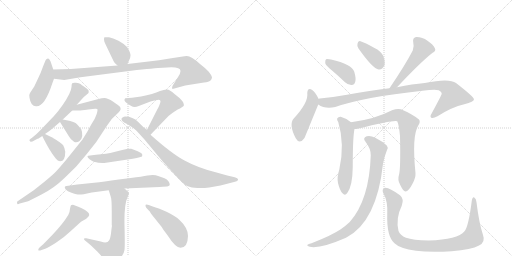
t = 0.00 s
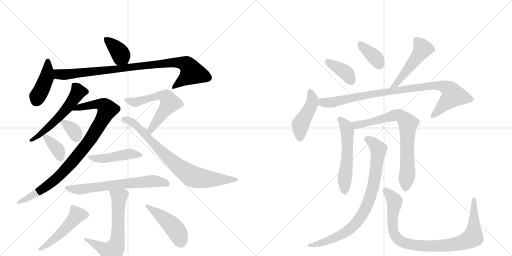
t = 3.39 s
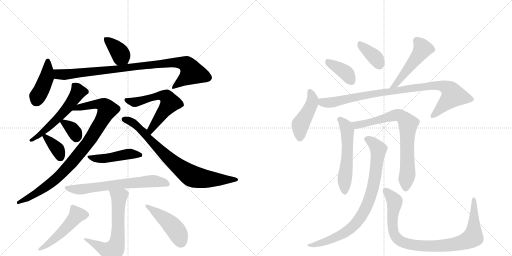
t = 6.78 s
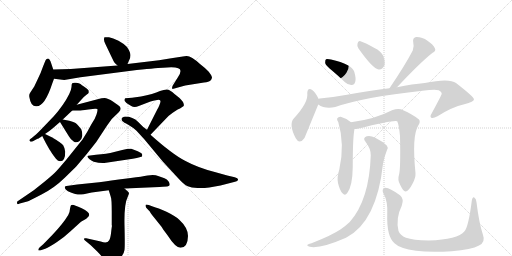
t = 10.17 s
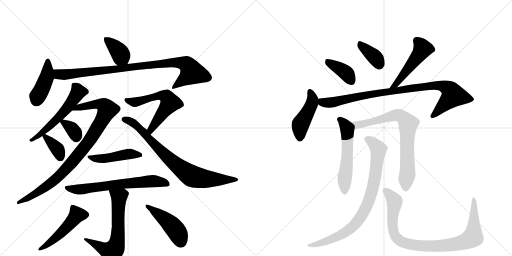
t = 13.56 s
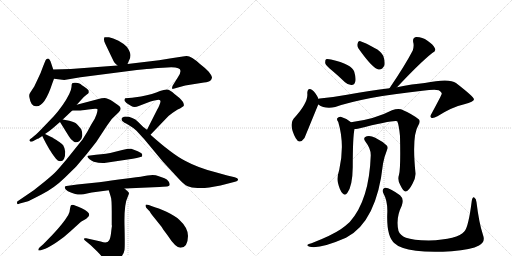
t = 16.95 s

The animated SVG that drew these frames (rendered in a browser with its animation timeline set to each time). Animation: 23 CSS @keyframes rules; one cycle of 16.95 s.

<svg version="1.1" viewBox="0 0 2048 1024" xmlns="http://www.w3.org/2000/svg">
  <g stroke="lightgray" stroke-dasharray="1,1" stroke-width="1" transform="scale(4, 4)">
    <line x1="0" y1="0" x2="256" y2="256"></line>
    <line x1="256" y1="0" x2="0" y2="256"></line>
    <line x1="128" y1="0" x2="128" y2="256"></line>
    <line x1="0" y1="128" x2="256" y2="128"></line>
    <line x1="256" y1="0" x2="512" y2="256"></line>
    <line x1="512" y1="0" x2="256" y2="256"></line>
    <line x1="384" y1="0" x2="384" y2="256"></line>
    <line x1="256" y1="128" x2="512" y2="128"></line>
  </g>
<g transform="scale(1, -1) translate(0, -850)">
   <style type="text/css">
    @keyframes keyframes0 {
      from {
       stroke: black;
       stroke-dashoffset: 381;
       stroke-width: 128;
       }
       55% {
       animation-timing-function: step-end;
       stroke: black;
       stroke-dashoffset: 0;
       stroke-width: 128;
       }
       to {
       stroke: black;
       stroke-width: 1024;
       }
       }
       #make-me-a-hanzi-animation-0 {
         animation: keyframes0 0.560059s both;
         animation-delay: 0.000000s;
         animation-timing-function: linear;
       }
    @keyframes keyframes1 {
      from {
       stroke: black;
       stroke-dashoffset: 427;
       stroke-width: 128;
       }
       58% {
       animation-timing-function: step-end;
       stroke: black;
       stroke-dashoffset: 0;
       stroke-width: 128;
       }
       to {
       stroke: black;
       stroke-width: 1024;
       }
       }
       #make-me-a-hanzi-animation-1 {
         animation: keyframes1 0.597493s both;
         animation-delay: 0.560059s;
         animation-timing-function: linear;
       }
    @keyframes keyframes2 {
      from {
       stroke: black;
       stroke-dashoffset: 924;
       stroke-width: 128;
       }
       75% {
       animation-timing-function: step-end;
       stroke: black;
       stroke-dashoffset: 0;
       stroke-width: 128;
       }
       to {
       stroke: black;
       stroke-width: 1024;
       }
       }
       #make-me-a-hanzi-animation-2 {
         animation: keyframes2 1.001953s both;
         animation-delay: 1.157552s;
         animation-timing-function: linear;
       }
    @keyframes keyframes3 {
      from {
       stroke: black;
       stroke-dashoffset: 556;
       stroke-width: 128;
       }
       64% {
       animation-timing-function: step-end;
       stroke: black;
       stroke-dashoffset: 0;
       stroke-width: 128;
       }
       to {
       stroke: black;
       stroke-width: 1024;
       }
       }
       #make-me-a-hanzi-animation-3 {
         animation: keyframes3 0.702474s both;
         animation-delay: 2.159505s;
         animation-timing-function: linear;
       }
    @keyframes keyframes4 {
      from {
       stroke: black;
       stroke-dashoffset: 925;
       stroke-width: 128;
       }
       75% {
       animation-timing-function: step-end;
       stroke: black;
       stroke-dashoffset: 0;
       stroke-width: 128;
       }
       to {
       stroke: black;
       stroke-width: 1024;
       }
       }
       #make-me-a-hanzi-animation-4 {
         animation: keyframes4 1.002767s both;
         animation-delay: 2.861979s;
         animation-timing-function: linear;
       }
    @keyframes keyframes5 {
      from {
       stroke: black;
       stroke-dashoffset: 339;
       stroke-width: 128;
       }
       52% {
       animation-timing-function: step-end;
       stroke: black;
       stroke-dashoffset: 0;
       stroke-width: 128;
       }
       to {
       stroke: black;
       stroke-width: 1024;
       }
       }
       #make-me-a-hanzi-animation-5 {
         animation: keyframes5 0.525879s both;
         animation-delay: 3.864746s;
         animation-timing-function: linear;
       }
    @keyframes keyframes6 {
      from {
       stroke: black;
       stroke-dashoffset: 358;
       stroke-width: 128;
       }
       54% {
       animation-timing-function: step-end;
       stroke: black;
       stroke-dashoffset: 0;
       stroke-width: 128;
       }
       to {
       stroke: black;
       stroke-width: 1024;
       }
       }
       #make-me-a-hanzi-animation-6 {
         animation: keyframes6 0.541341s both;
         animation-delay: 4.390625s;
         animation-timing-function: linear;
       }
    @keyframes keyframes7 {
      from {
       stroke: black;
       stroke-dashoffset: 589;
       stroke-width: 128;
       }
       66% {
       animation-timing-function: step-end;
       stroke: black;
       stroke-dashoffset: 0;
       stroke-width: 128;
       }
       to {
       stroke: black;
       stroke-width: 1024;
       }
       }
       #make-me-a-hanzi-animation-7 {
         animation: keyframes7 0.729329s both;
         animation-delay: 4.931966s;
         animation-timing-function: linear;
       }
    @keyframes keyframes8 {
      from {
       stroke: black;
       stroke-dashoffset: 791;
       stroke-width: 128;
       }
       72% {
       animation-timing-function: step-end;
       stroke: black;
       stroke-dashoffset: 0;
       stroke-width: 128;
       }
       to {
       stroke: black;
       stroke-width: 1024;
       }
       }
       #make-me-a-hanzi-animation-8 {
         animation: keyframes8 0.893717s both;
         animation-delay: 5.661296s;
         animation-timing-function: linear;
       }
    @keyframes keyframes9 {
      from {
       stroke: black;
       stroke-dashoffset: 461;
       stroke-width: 128;
       }
       60% {
       animation-timing-function: step-end;
       stroke: black;
       stroke-dashoffset: 0;
       stroke-width: 128;
       }
       to {
       stroke: black;
       stroke-width: 1024;
       }
       }
       #make-me-a-hanzi-animation-9 {
         animation: keyframes9 0.625163s both;
         animation-delay: 6.555013s;
         animation-timing-function: linear;
       }
    @keyframes keyframes10 {
      from {
       stroke: black;
       stroke-dashoffset: 666;
       stroke-width: 128;
       }
       68% {
       animation-timing-function: step-end;
       stroke: black;
       stroke-dashoffset: 0;
       stroke-width: 128;
       }
       to {
       stroke: black;
       stroke-width: 1024;
       }
       }
       #make-me-a-hanzi-animation-10 {
         animation: keyframes10 0.791992s both;
         animation-delay: 7.180176s;
         animation-timing-function: linear;
       }
    @keyframes keyframes11 {
      from {
       stroke: black;
       stroke-dashoffset: 669;
       stroke-width: 128;
       }
       69% {
       animation-timing-function: step-end;
       stroke: black;
       stroke-dashoffset: 0;
       stroke-width: 128;
       }
       to {
       stroke: black;
       stroke-width: 1024;
       }
       }
       #make-me-a-hanzi-animation-11 {
         animation: keyframes11 0.794434s both;
         animation-delay: 7.972168s;
         animation-timing-function: linear;
       }
    @keyframes keyframes12 {
      from {
       stroke: black;
       stroke-dashoffset: 498;
       stroke-width: 128;
       }
       62% {
       animation-timing-function: step-end;
       stroke: black;
       stroke-dashoffset: 0;
       stroke-width: 128;
       }
       to {
       stroke: black;
       stroke-width: 1024;
       }
       }
       #make-me-a-hanzi-animation-12 {
         animation: keyframes12 0.655273s both;
         animation-delay: 8.766602s;
         animation-timing-function: linear;
       }
    @keyframes keyframes13 {
      from {
       stroke: black;
       stroke-dashoffset: 457;
       stroke-width: 128;
       }
       60% {
       animation-timing-function: step-end;
       stroke: black;
       stroke-dashoffset: 0;
       stroke-width: 128;
       }
       to {
       stroke: black;
       stroke-width: 1024;
       }
       }
       #make-me-a-hanzi-animation-13 {
         animation: keyframes13 0.621908s both;
         animation-delay: 9.421875s;
         animation-timing-function: linear;
       }
    @keyframes keyframes14 {
      from {
       stroke: black;
       stroke-dashoffset: 386;
       stroke-width: 128;
       }
       56% {
       animation-timing-function: step-end;
       stroke: black;
       stroke-dashoffset: 0;
       stroke-width: 128;
       }
       to {
       stroke: black;
       stroke-width: 1024;
       }
       }
       #make-me-a-hanzi-animation-14 {
         animation: keyframes14 0.564128s both;
         animation-delay: 10.043783s;
         animation-timing-function: linear;
       }
    @keyframes keyframes15 {
      from {
       stroke: black;
       stroke-dashoffset: 368;
       stroke-width: 128;
       }
       55% {
       animation-timing-function: step-end;
       stroke: black;
       stroke-dashoffset: 0;
       stroke-width: 128;
       }
       to {
       stroke: black;
       stroke-width: 1024;
       }
       }
       #make-me-a-hanzi-animation-15 {
         animation: keyframes15 0.549479s both;
         animation-delay: 10.607910s;
         animation-timing-function: linear;
       }
    @keyframes keyframes16 {
      from {
       stroke: black;
       stroke-dashoffset: 495;
       stroke-width: 128;
       }
       62% {
       animation-timing-function: step-end;
       stroke: black;
       stroke-dashoffset: 0;
       stroke-width: 128;
       }
       to {
       stroke: black;
       stroke-width: 1024;
       }
       }
       #make-me-a-hanzi-animation-16 {
         animation: keyframes16 0.652832s both;
         animation-delay: 11.157389s;
         animation-timing-function: linear;
       }
    @keyframes keyframes17 {
      from {
       stroke: black;
       stroke-dashoffset: 451;
       stroke-width: 128;
       }
       59% {
       animation-timing-function: step-end;
       stroke: black;
       stroke-dashoffset: 0;
       stroke-width: 128;
       }
       to {
       stroke: black;
       stroke-width: 1024;
       }
       }
       #make-me-a-hanzi-animation-17 {
         animation: keyframes17 0.617025s both;
         animation-delay: 11.810221s;
         animation-timing-function: linear;
       }
    @keyframes keyframes18 {
      from {
       stroke: black;
       stroke-dashoffset: 935;
       stroke-width: 128;
       }
       75% {
       animation-timing-function: step-end;
       stroke: black;
       stroke-dashoffset: 0;
       stroke-width: 128;
       }
       to {
       stroke: black;
       stroke-width: 1024;
       }
       }
       #make-me-a-hanzi-animation-18 {
         animation: keyframes18 1.010905s both;
         animation-delay: 12.427246s;
         animation-timing-function: linear;
       }
    @keyframes keyframes19 {
      from {
       stroke: black;
       stroke-dashoffset: 556;
       stroke-width: 128;
       }
       64% {
       animation-timing-function: step-end;
       stroke: black;
       stroke-dashoffset: 0;
       stroke-width: 128;
       }
       to {
       stroke: black;
       stroke-width: 1024;
       }
       }
       #make-me-a-hanzi-animation-19 {
         animation: keyframes19 0.702474s both;
         animation-delay: 13.438151s;
         animation-timing-function: linear;
       }
    @keyframes keyframes20 {
      from {
       stroke: black;
       stroke-dashoffset: 757;
       stroke-width: 128;
       }
       71% {
       animation-timing-function: step-end;
       stroke: black;
       stroke-dashoffset: 0;
       stroke-width: 128;
       }
       to {
       stroke: black;
       stroke-width: 1024;
       }
       }
       #make-me-a-hanzi-animation-20 {
         animation: keyframes20 0.866048s both;
         animation-delay: 14.140625s;
         animation-timing-function: linear;
       }
    @keyframes keyframes21 {
      from {
       stroke: black;
       stroke-dashoffset: 845;
       stroke-width: 128;
       }
       73% {
       animation-timing-function: step-end;
       stroke: black;
       stroke-dashoffset: 0;
       stroke-width: 128;
       }
       to {
       stroke: black;
       stroke-width: 1024;
       }
       }
       #make-me-a-hanzi-animation-21 {
         animation: keyframes21 0.937663s both;
         animation-delay: 15.006673s;
         animation-timing-function: linear;
       }
    @keyframes keyframes22 {
      from {
       stroke: black;
       stroke-dashoffset: 929;
       stroke-width: 128;
       }
       75% {
       animation-timing-function: step-end;
       stroke: black;
       stroke-dashoffset: 0;
       stroke-width: 128;
       }
       to {
       stroke: black;
       stroke-width: 1024;
       }
       }
       #make-me-a-hanzi-animation-22 {
         animation: keyframes22 1.006022s both;
         animation-delay: 15.944336s;
         animation-timing-function: linear;
       }
</style>
<path d="M 510 594 L 517 610 Q 521 614 522 628 Q 522 641 508 662 Q 496 675 474 687 Q 451 699 436 701 Q 420 702 418 701 Q 416 699 416 692 Q 416 685 421 675 L 454 606 Q 456 599 470 588 C 493 569 498 567 510 594 Z" fill="lightgray"></path> 
<path d="M 213 572 L 205 596 Q 199 616 191 616 Q 184 613 183 610 Q 181 607 171 581 Q 162 555 154 540 L 137 504 L 120 478 Q 115 471 118 459 Q 123 425 144 425 L 146 425 Q 179 424 209 516 L 216 535 L 213 572 Z" fill="lightgray"></path> 
<path d="M 722 566 Q 722 555 711 540 L 691 508 Q 688 502 688 496 Q 687 493 701 497 L 741 508 L 816 520 Q 836 522 841 527 Q 846 531 848 539 Q 848 547 835 563 Q 821 578 800 594 Q 765 626 747 626 Q 742 627 679 616 L 636 609 L 510 594 L 470 588 L 283 574 L 213 572 C 183 571 186 539 216 535 L 257 530 L 322 541 L 524 567 Q 620 578 652 579 L 685 581 Q 722 581 722 566 Z" fill="lightgray"></path> 
<path d="M 354 489 Q 348 496 337 503 Q 326 510 322 514 Q 317 517 304 519 Q 291 520 289 517 Q 286 514 286 502 Q 285 490 277 474 Q 255 430 216 386 L 169 337 Q 144 311 139 308 L 127 298 Q 116 291 118 288 Q 121 278 137 288 L 150 295 Q 151 293 169 306 L 180 314 Q 201 328 211 337 L 240 362 L 251 372 L 289 408 L 307 431 L 326 452 Q 335 463 346 471 Q 356 478 355 482 Q 354 486 354 489 Z" fill="lightgray"></path> 
<path d="M 289 408 L 315 408 Q 317 407 353 412 L 380 415 Q 386 416 389 414 Q 392 411 386 392 Q 380 373 365 352 Q 348 319 330 292 L 265 211 Q 238 179 226 166 Q 213 152 179 124 L 135 89 L 69 44 Q 67 38 69 35 Q 70 31 79 36 L 109 44 Q 116 46 166 72 Q 216 97 259 139 L 304 183 L 347 234 L 385 282 L 427 346 L 447 374 L 474 400 Q 489 414 478 425 Q 475 428 453 443 Q 430 458 418 458 Q 406 458 394 454 L 307 431 C 278 423 259 408 289 408 Z" fill="lightgray"></path> 
<path d="M 240 362 L 276 304 Q 283 291 296 283 Q 306 278 317 285 Q 327 291 329 306 Q 330 321 325 333 Q 315 346 307 354 Q 299 362 277 367 L 251 372 C 231 376 231 376 240 362 Z" fill="lightgray"></path> 
<path d="M 169 306 Q 197 248 223 216 L 231 208 Q 236 205 241 205 Q 261 205 261 243 Q 259 258 253 268 Q 247 278 207 301 L 180 314 C 161 323 161 323 169 306 Z" fill="lightgray"></path> 
<path d="M 642 445 Q 642 439 637 428 Q 632 416 630 414 L 588 331 C 574 304 581 289 602 311 L 674 386 Q 703 410 720 416 L 732 424 Q 739 427 732 442 Q 726 450 718 458 L 698 474 Q 678 493 667 492 Q 656 491 640 486 Q 613 474 564 464 L 528 459 L 501 457 Q 498 454 498 450 Q 497 445 512 434 L 525 426 Q 537 418 555 426 L 602 444 Q 627 451 635 451 Q 642 451 642 445 Z" fill="lightgray"></path> 
<path d="M 588 331 L 573 342 L 553 362 Q 531 384 501 384 Q 495 384 492 381 Q 486 379 486 374 Q 486 369 490 365 Q 494 361 513 351 Q 532 340 546 327 L 578 292 L 651 204 L 712 138 Q 736 111 751 105 Q 765 98 790 98 L 801 98 Q 819 98 837 100 L 882 108 L 940 123 Q 952 126 952 131 L 952 133 Q 952 138 939 141 L 909 148 L 859 162 Q 792 179 740 207 Q 688 234 602 311 L 588 331 Z" fill="lightgray"></path> 
<path d="M 424 199 L 531 215 Q 567 222 568 224 Q 569 225 569 232 Q 568 237 551 245 Q 533 253 525 255 Q 516 257 489 250 L 457 242 Q 427 234 384 231 L 353 227 Q 345 225 357 214 Q 365 207 375 203 Q 403 196 424 199 Z" fill="lightgray"></path> 
<path d="M 498 96 L 638 102 Q 667 104 672 105 Q 677 106 679 110 Q 679 127 658 137 Q 636 146 623 149 Q 610 152 590 148 Q 569 144 523 138 L 475 132 Q 413 123 377 119 L 309 112 L 266 106 Q 261 106 259 102 Q 259 98 263 92 Q 269 85 286 79 Q 303 72 311 72 Q 319 71 335 73 Q 354 78 367 80 L 435 89 L 498 96 Z" fill="lightgray"></path> 
<path d="M 435 89 L 443 63 Q 447 55 447 1 L 447 -52 L 448 -52 Q 446 -64 444 -84 Q 441 -105 436 -112 Q 429 -125 403 -116 L 345 -103 Q 329 -101 340 -112 L 362 -130 L 388 -155 Q 408 -175 416 -189 Q 424 -204 436 -204 Q 447 -204 460 -198 Q 472 -192 484 -178 Q 496 -165 498 -150 Q 500 -136 498 -51 Q 496 33 511 63 Q 515 72 516 77 Q 516 81 498 96 C 475 116 426 118 435 89 Z" fill="lightgray"></path> 
<path d="M 210 -89 L 173 -127 L 158 -140 Q 153 -144 153 -150 Q 154 -154 166 -150 L 181 -145 Q 197 -139 228 -118 Q 259 -97 281 -76 L 324 -37 L 345 -25 Q 357 -15 357 -10 Q 357 3 327 17 Q 296 31 291 31 Q 286 31 284 29 Q 282 27 280 15 Q 280 5 273 -10 Q 252 -45 210 -89 Z" fill="lightgray"></path> 
<path d="M 585 19 L 600 3 Q 601 -2 622 -27 L 646 -57 Q 649 -63 670 -91 Q 702 -141 722 -141 Q 751 -141 752 -94 Q 752 -61 717 -29 Q 699 -12 666 3 Q 632 18 611 24 L 595 30 Q 582 34 582 29 Q 582 23 585 19 Z" fill="lightgray"></path> 
<path d="M 1328 568 Q 1353 547 1380 521 Q 1393 509 1407 510 Q 1417 510 1421 523 Q 1425 536 1417 563 Q 1408 593 1324 612 Q 1309 615 1304 613 Q 1300 609 1301 597 Q 1304 587 1328 568 Z" fill="lightgray"></path> 
<path d="M 1434 656 Q 1491 575 1515 572 Q 1530 571 1538 589 Q 1541 604 1533 627 Q 1523 646 1498 658 Q 1459 680 1442 685 Q 1432 688 1430 675 Q 1427 666 1434 656 Z" fill="lightgray"></path> 
<path d="M 1588 501 Q 1679 598 1729 638 Q 1745 645 1740 656 Q 1733 672 1710 687 Q 1688 703 1664 702 Q 1649 699 1653 680 Q 1657 667 1651 648 Q 1621 590 1558 497 C 1541 472 1567 479 1588 501 Z" fill="lightgray"></path> 
<path d="M 1273 455 L 1273 457 Q 1261 481 1250 489 Q 1231 504 1229 478 Q 1235 441 1175 376 Q 1154 352 1183 297 Q 1198 270 1218 298 L 1273 432 L 1273 455 Z" fill="lightgray"></path> 
<path d="M 1273 432 Q 1300 413 1341 422 Q 1452 461 1690 487 Q 1739 493 1755 489 Q 1768 482 1767 475 Q 1767 471 1727 397 Q 1718 384 1725 379 Q 1732 375 1750 385 Q 1808 422 1857 433 Q 1897 443 1896 453 Q 1895 463 1824 518 Q 1797 539 1699 518 Q 1651 514 1588 501 L 1558 497 Q 1482 488 1388 471 Q 1334 461 1279 456 Q 1275 456 1273 455 C 1243 452 1246 445 1273 432 Z" fill="lightgray"></path> 
<path d="M 1404 361 Q 1385 377 1363 383 Q 1354 384 1349 377 Q 1346 371 1353 362 Q 1380 272 1357 171 Q 1347 140 1352 118 Q 1359 88 1370 77 Q 1380 65 1389 78 Q 1410 105 1411 182 Q 1411 303 1418 334 C 1421 348 1421 348 1404 361 Z" fill="lightgray"></path> 
<path d="M 1596 151 Q 1589 130 1601 110 Q 1614 83 1622 84 Q 1635 85 1650 115 Q 1663 139 1662 157 Q 1647 307 1673 348 Q 1683 363 1676 372 Q 1649 394 1604 413 Q 1589 417 1568 409 Q 1499 373 1404 361 C 1374 357 1388 331 1418 334 Q 1424 334 1431 335 Q 1576 371 1589 365 Q 1596 349 1600 306 Q 1603 176 1596 151 Z" fill="lightgray"></path> 
<path d="M 1483 228 Q 1477 50 1399 -38 Q 1383 -53 1363 -67 Q 1326 -92 1246 -123 Q 1233 -126 1230 -129 Q 1226 -133 1239 -137 Q 1281 -146 1384 -101 Q 1507 -38 1532 195 Q 1536 220 1548 250 Q 1554 260 1547 268 Q 1531 284 1501 299 Q 1482 309 1467 305 Q 1449 299 1462 283 Q 1484 255 1483 228 Z" fill="lightgray"></path> 
<path d="M 1932 -90 Q 1916 -42 1906 41 Q 1905 56 1897 60 Q 1890 64 1887 46 Q 1874 -57 1858 -75 Q 1831 -108 1715 -112 Q 1651 -111 1624 -101 Q 1600 -91 1594 -74 Q 1582 -23 1607 27 Q 1617 55 1600 69 Q 1554 103 1539 99 Q 1526 93 1533 78 Q 1552 44 1549 -6 Q 1546 -96 1578 -123 Q 1599 -144 1664 -153 Q 1719 -160 1807 -155 Q 1886 -149 1916 -132 Q 1943 -119 1932 -90 Z" fill="lightgray"></path> 
      <clipPath id="make-me-a-hanzi-clip-0">
      <path d="M 510 594 L 517 610 Q 521 614 522 628 Q 522 641 508 662 Q 496 675 474 687 Q 451 699 436 701 Q 420 702 418 701 Q 416 699 416 692 Q 416 685 421 675 L 454 606 Q 456 599 470 588 C 493 569 498 567 510 594 Z" fill="lightgray"></path>
      </clipPath>
      <path clip-path="url(#make-me-a-hanzi-clip-0)" d="M 421 696 L 473 647 L 502 602 " fill="none" id="make-me-a-hanzi-animation-0" stroke-dasharray="253 506" stroke-linecap="round"></path>

      <clipPath id="make-me-a-hanzi-clip-1">
      <path d="M 213 572 L 205 596 Q 199 616 191 616 Q 184 613 183 610 Q 181 607 171 581 Q 162 555 154 540 L 137 504 L 120 478 Q 115 471 118 459 Q 123 425 144 425 L 146 425 Q 179 424 209 516 L 216 535 L 213 572 Z" fill="lightgray"></path>
      </clipPath>
      <path clip-path="url(#make-me-a-hanzi-clip-1)" d="M 191 608 L 187 540 L 144 447 " fill="none" id="make-me-a-hanzi-animation-1" stroke-dasharray="299 598" stroke-linecap="round"></path>

      <clipPath id="make-me-a-hanzi-clip-2">
      <path d="M 722 566 Q 722 555 711 540 L 691 508 Q 688 502 688 496 Q 687 493 701 497 L 741 508 L 816 520 Q 836 522 841 527 Q 846 531 848 539 Q 848 547 835 563 Q 821 578 800 594 Q 765 626 747 626 Q 742 627 679 616 L 636 609 L 510 594 L 470 588 L 283 574 L 213 572 C 183 571 186 539 216 535 L 257 530 L 322 541 L 524 567 Q 620 578 652 579 L 685 581 Q 722 581 722 566 Z" fill="lightgray"></path>
      </clipPath>
      <path clip-path="url(#make-me-a-hanzi-clip-2)" d="M 220 566 L 235 553 L 253 551 L 693 600 L 742 595 L 768 560 L 694 501 " fill="none" id="make-me-a-hanzi-animation-2" stroke-dasharray="796 1592" stroke-linecap="round"></path>

      <clipPath id="make-me-a-hanzi-clip-3">
      <path d="M 354 489 Q 348 496 337 503 Q 326 510 322 514 Q 317 517 304 519 Q 291 520 289 517 Q 286 514 286 502 Q 285 490 277 474 Q 255 430 216 386 L 169 337 Q 144 311 139 308 L 127 298 Q 116 291 118 288 Q 121 278 137 288 L 150 295 Q 151 293 169 306 L 180 314 Q 201 328 211 337 L 240 362 L 251 372 L 289 408 L 307 431 L 326 452 Q 335 463 346 471 Q 356 478 355 482 Q 354 486 354 489 Z" fill="lightgray"></path>
      </clipPath>
      <path clip-path="url(#make-me-a-hanzi-clip-3)" d="M 342 484 L 313 483 L 243 389 L 180 328 L 125 291 " fill="none" id="make-me-a-hanzi-animation-3" stroke-dasharray="428 856" stroke-linecap="round"></path>

      <clipPath id="make-me-a-hanzi-clip-4">
      <path d="M 289 408 L 315 408 Q 317 407 353 412 L 380 415 Q 386 416 389 414 Q 392 411 386 392 Q 380 373 365 352 Q 348 319 330 292 L 265 211 Q 238 179 226 166 Q 213 152 179 124 L 135 89 L 69 44 Q 67 38 69 35 Q 70 31 79 36 L 109 44 Q 116 46 166 72 Q 216 97 259 139 L 304 183 L 347 234 L 385 282 L 427 346 L 447 374 L 474 400 Q 489 414 478 425 Q 475 428 453 443 Q 430 458 418 458 Q 406 458 394 454 L 307 431 C 278 423 259 408 289 408 Z" fill="lightgray"></path>
      </clipPath>
      <path clip-path="url(#make-me-a-hanzi-clip-4)" d="M 296 412 L 318 422 L 392 434 L 417 427 L 429 412 L 368 302 L 272 182 L 219 130 L 149 78 L 74 40 " fill="none" id="make-me-a-hanzi-animation-4" stroke-dasharray="797 1594" stroke-linecap="round"></path>

      <clipPath id="make-me-a-hanzi-clip-5">
      <path d="M 240 362 L 276 304 Q 283 291 296 283 Q 306 278 317 285 Q 327 291 329 306 Q 330 321 325 333 Q 315 346 307 354 Q 299 362 277 367 L 251 372 C 231 376 231 376 240 362 Z" fill="lightgray"></path>
      </clipPath>
      <path clip-path="url(#make-me-a-hanzi-clip-5)" d="M 251 361 L 288 335 L 305 301 " fill="none" id="make-me-a-hanzi-animation-5" stroke-dasharray="211 422" stroke-linecap="round"></path>

      <clipPath id="make-me-a-hanzi-clip-6">
      <path d="M 169 306 Q 197 248 223 216 L 231 208 Q 236 205 241 205 Q 261 205 261 243 Q 259 258 253 268 Q 247 278 207 301 L 180 314 C 161 323 161 323 169 306 Z" fill="lightgray"></path>
      </clipPath>
      <path clip-path="url(#make-me-a-hanzi-clip-6)" d="M 181 302 L 227 257 L 241 222 " fill="none" id="make-me-a-hanzi-animation-6" stroke-dasharray="230 460" stroke-linecap="round"></path>

      <clipPath id="make-me-a-hanzi-clip-7">
      <path d="M 642 445 Q 642 439 637 428 Q 632 416 630 414 L 588 331 C 574 304 581 289 602 311 L 674 386 Q 703 410 720 416 L 732 424 Q 739 427 732 442 Q 726 450 718 458 L 698 474 Q 678 493 667 492 Q 656 491 640 486 Q 613 474 564 464 L 528 459 L 501 457 Q 498 454 498 450 Q 497 445 512 434 L 525 426 Q 537 418 555 426 L 602 444 Q 627 451 635 451 Q 642 451 642 445 Z" fill="lightgray"></path>
      </clipPath>
      <path clip-path="url(#make-me-a-hanzi-clip-7)" d="M 507 450 L 543 441 L 640 468 L 672 456 L 678 435 L 603 333 L 604 320 " fill="none" id="make-me-a-hanzi-animation-7" stroke-dasharray="461 922" stroke-linecap="round"></path>

      <clipPath id="make-me-a-hanzi-clip-8">
      <path d="M 588 331 L 573 342 L 553 362 Q 531 384 501 384 Q 495 384 492 381 Q 486 379 486 374 Q 486 369 490 365 Q 494 361 513 351 Q 532 340 546 327 L 578 292 L 651 204 L 712 138 Q 736 111 751 105 Q 765 98 790 98 L 801 98 Q 819 98 837 100 L 882 108 L 940 123 Q 952 126 952 131 L 952 133 Q 952 138 939 141 L 909 148 L 859 162 Q 792 179 740 207 Q 688 234 602 311 L 588 331 Z" fill="lightgray"></path>
      </clipPath>
      <path clip-path="url(#make-me-a-hanzi-clip-8)" d="M 495 373 L 518 367 L 548 347 L 655 235 L 764 147 L 839 133 L 943 132 " fill="none" id="make-me-a-hanzi-animation-8" stroke-dasharray="663 1326" stroke-linecap="round"></path>

      <clipPath id="make-me-a-hanzi-clip-9">
      <path d="M 424 199 L 531 215 Q 567 222 568 224 Q 569 225 569 232 Q 568 237 551 245 Q 533 253 525 255 Q 516 257 489 250 L 457 242 Q 427 234 384 231 L 353 227 Q 345 225 357 214 Q 365 207 375 203 Q 403 196 424 199 Z" fill="lightgray"></path>
      </clipPath>
      <path clip-path="url(#make-me-a-hanzi-clip-9)" d="M 361 222 L 385 215 L 417 216 L 514 234 L 563 229 " fill="none" id="make-me-a-hanzi-animation-9" stroke-dasharray="333 666" stroke-linecap="round"></path>

      <clipPath id="make-me-a-hanzi-clip-10">
      <path d="M 498 96 L 638 102 Q 667 104 672 105 Q 677 106 679 110 Q 679 127 658 137 Q 636 146 623 149 Q 610 152 590 148 Q 569 144 523 138 L 475 132 Q 413 123 377 119 L 309 112 L 266 106 Q 261 106 259 102 Q 259 98 263 92 Q 269 85 286 79 Q 303 72 311 72 Q 319 71 335 73 Q 354 78 367 80 L 435 89 L 498 96 Z" fill="lightgray"></path>
      </clipPath>
      <path clip-path="url(#make-me-a-hanzi-clip-10)" d="M 265 99 L 326 92 L 609 126 L 671 114 " fill="none" id="make-me-a-hanzi-animation-10" stroke-dasharray="538 1076" stroke-linecap="round"></path>

      <clipPath id="make-me-a-hanzi-clip-11">
      <path d="M 435 89 L 443 63 Q 447 55 447 1 L 447 -52 L 448 -52 Q 446 -64 444 -84 Q 441 -105 436 -112 Q 429 -125 403 -116 L 345 -103 Q 329 -101 340 -112 L 362 -130 L 388 -155 Q 408 -175 416 -189 Q 424 -204 436 -204 Q 447 -204 460 -198 Q 472 -192 484 -178 Q 496 -165 498 -150 Q 500 -136 498 -51 Q 496 33 511 63 Q 515 72 516 77 Q 516 81 498 96 C 475 116 426 118 435 89 Z" fill="lightgray"></path>
      </clipPath>
      <path clip-path="url(#make-me-a-hanzi-clip-11)" d="M 443 84 L 476 58 L 473 -43 L 448 -45 L 448 -56 L 474 -63 L 462 -139 L 445 -157 L 350 -111 " fill="none" id="make-me-a-hanzi-animation-11" stroke-dasharray="541 1082" stroke-linecap="round"></path>

      <clipPath id="make-me-a-hanzi-clip-12">
      <path d="M 210 -89 L 173 -127 L 158 -140 Q 153 -144 153 -150 Q 154 -154 166 -150 L 181 -145 Q 197 -139 228 -118 Q 259 -97 281 -76 L 324 -37 L 345 -25 Q 357 -15 357 -10 Q 357 3 327 17 Q 296 31 291 31 Q 286 31 284 29 Q 282 27 280 15 Q 280 5 273 -10 Q 252 -45 210 -89 Z" fill="lightgray"></path>
      </clipPath>
      <path clip-path="url(#make-me-a-hanzi-clip-12)" d="M 347 -9 L 308 -9 L 235 -91 L 160 -147 " fill="none" id="make-me-a-hanzi-animation-12" stroke-dasharray="370 740" stroke-linecap="round"></path>

      <clipPath id="make-me-a-hanzi-clip-13">
      <path d="M 585 19 L 600 3 Q 601 -2 622 -27 L 646 -57 Q 649 -63 670 -91 Q 702 -141 722 -141 Q 751 -141 752 -94 Q 752 -61 717 -29 Q 699 -12 666 3 Q 632 18 611 24 L 595 30 Q 582 34 582 29 Q 582 23 585 19 Z" fill="lightgray"></path>
      </clipPath>
      <path clip-path="url(#make-me-a-hanzi-clip-13)" d="M 589 26 L 688 -53 L 713 -86 L 723 -117 " fill="none" id="make-me-a-hanzi-animation-13" stroke-dasharray="329 658" stroke-linecap="round"></path>

      <clipPath id="make-me-a-hanzi-clip-14">
      <path d="M 1328 568 Q 1353 547 1380 521 Q 1393 509 1407 510 Q 1417 510 1421 523 Q 1425 536 1417 563 Q 1408 593 1324 612 Q 1309 615 1304 613 Q 1300 609 1301 597 Q 1304 587 1328 568 Z" fill="lightgray"></path>
      </clipPath>
      <path clip-path="url(#make-me-a-hanzi-clip-14)" d="M 1308 607 L 1376 565 L 1406 525 " fill="none" id="make-me-a-hanzi-animation-14" stroke-dasharray="258 516" stroke-linecap="round"></path>

      <clipPath id="make-me-a-hanzi-clip-15">
      <path d="M 1434 656 Q 1491 575 1515 572 Q 1530 571 1538 589 Q 1541 604 1533 627 Q 1523 646 1498 658 Q 1459 680 1442 685 Q 1432 688 1430 675 Q 1427 666 1434 656 Z" fill="lightgray"></path>
      </clipPath>
      <path clip-path="url(#make-me-a-hanzi-clip-15)" d="M 1443 672 L 1505 616 L 1517 590 " fill="none" id="make-me-a-hanzi-animation-15" stroke-dasharray="240 480" stroke-linecap="round"></path>

      <clipPath id="make-me-a-hanzi-clip-16">
      <path d="M 1588 501 Q 1679 598 1729 638 Q 1745 645 1740 656 Q 1733 672 1710 687 Q 1688 703 1664 702 Q 1649 699 1653 680 Q 1657 667 1651 648 Q 1621 590 1558 497 C 1541 472 1567 479 1588 501 Z" fill="lightgray"></path>
      </clipPath>
      <path clip-path="url(#make-me-a-hanzi-clip-16)" d="M 1667 687 L 1691 655 L 1686 646 L 1587 516 L 1565 504 " fill="none" id="make-me-a-hanzi-animation-16" stroke-dasharray="367 734" stroke-linecap="round"></path>

      <clipPath id="make-me-a-hanzi-clip-17">
      <path d="M 1273 455 L 1273 457 Q 1261 481 1250 489 Q 1231 504 1229 478 Q 1235 441 1175 376 Q 1154 352 1183 297 Q 1198 270 1218 298 L 1273 432 L 1273 455 Z" fill="lightgray"></path>
      </clipPath>
      <path clip-path="url(#make-me-a-hanzi-clip-17)" d="M 1240 483 L 1250 454 L 1247 435 L 1202 352 L 1199 301 " fill="none" id="make-me-a-hanzi-animation-17" stroke-dasharray="323 646" stroke-linecap="round"></path>

      <clipPath id="make-me-a-hanzi-clip-18">
      <path d="M 1273 432 Q 1300 413 1341 422 Q 1452 461 1690 487 Q 1739 493 1755 489 Q 1768 482 1767 475 Q 1767 471 1727 397 Q 1718 384 1725 379 Q 1732 375 1750 385 Q 1808 422 1857 433 Q 1897 443 1896 453 Q 1895 463 1824 518 Q 1797 539 1699 518 Q 1651 514 1588 501 L 1558 497 Q 1482 488 1388 471 Q 1334 461 1279 456 Q 1275 456 1273 455 C 1243 452 1246 445 1273 432 Z" fill="lightgray"></path>
      </clipPath>
      <path clip-path="url(#make-me-a-hanzi-clip-18)" d="M 1277 449 L 1296 439 L 1330 440 L 1432 464 L 1642 497 L 1735 509 L 1785 501 L 1802 489 L 1813 468 L 1730 385 " fill="none" id="make-me-a-hanzi-animation-18" stroke-dasharray="807 1614" stroke-linecap="round"></path>

      <clipPath id="make-me-a-hanzi-clip-19">
      <path d="M 1404 361 Q 1385 377 1363 383 Q 1354 384 1349 377 Q 1346 371 1353 362 Q 1380 272 1357 171 Q 1347 140 1352 118 Q 1359 88 1370 77 Q 1380 65 1389 78 Q 1410 105 1411 182 Q 1411 303 1418 334 C 1421 348 1421 348 1404 361 Z" fill="lightgray"></path>
      </clipPath>
      <path clip-path="url(#make-me-a-hanzi-clip-19)" d="M 1360 372 L 1385 343 L 1389 326 L 1391 256 L 1378 127 L 1379 82 " fill="none" id="make-me-a-hanzi-animation-19" stroke-dasharray="428 856" stroke-linecap="round"></path>

      <clipPath id="make-me-a-hanzi-clip-20">
      <path d="M 1596 151 Q 1589 130 1601 110 Q 1614 83 1622 84 Q 1635 85 1650 115 Q 1663 139 1662 157 Q 1647 307 1673 348 Q 1683 363 1676 372 Q 1649 394 1604 413 Q 1589 417 1568 409 Q 1499 373 1404 361 C 1374 357 1388 331 1418 334 Q 1424 334 1431 335 Q 1576 371 1589 365 Q 1596 349 1600 306 Q 1603 176 1596 151 Z" fill="lightgray"></path>
      </clipPath>
      <path clip-path="url(#make-me-a-hanzi-clip-20)" d="M 1413 357 L 1426 349 L 1441 349 L 1592 390 L 1623 368 L 1632 349 L 1631 166 L 1623 94 " fill="none" id="make-me-a-hanzi-animation-20" stroke-dasharray="629 1258" stroke-linecap="round"></path>

      <clipPath id="make-me-a-hanzi-clip-21">
      <path d="M 1483 228 Q 1477 50 1399 -38 Q 1383 -53 1363 -67 Q 1326 -92 1246 -123 Q 1233 -126 1230 -129 Q 1226 -133 1239 -137 Q 1281 -146 1384 -101 Q 1507 -38 1532 195 Q 1536 220 1548 250 Q 1554 260 1547 268 Q 1531 284 1501 299 Q 1482 309 1467 305 Q 1449 299 1462 283 Q 1484 255 1483 228 Z" fill="lightgray"></path>
      </clipPath>
      <path clip-path="url(#make-me-a-hanzi-clip-21)" d="M 1468 293 L 1487 283 L 1514 253 L 1489 89 L 1454 1 L 1426 -42 L 1367 -89 L 1287 -122 L 1235 -132 " fill="none" id="make-me-a-hanzi-animation-21" stroke-dasharray="717 1434" stroke-linecap="round"></path>

      <clipPath id="make-me-a-hanzi-clip-22">
      <path d="M 1932 -90 Q 1916 -42 1906 41 Q 1905 56 1897 60 Q 1890 64 1887 46 Q 1874 -57 1858 -75 Q 1831 -108 1715 -112 Q 1651 -111 1624 -101 Q 1600 -91 1594 -74 Q 1582 -23 1607 27 Q 1617 55 1600 69 Q 1554 103 1539 99 Q 1526 93 1533 78 Q 1552 44 1549 -6 Q 1546 -96 1578 -123 Q 1599 -144 1664 -153 Q 1719 -160 1807 -155 Q 1886 -149 1916 -132 Q 1943 -119 1932 -90 Z" fill="lightgray"></path>
      </clipPath>
      <path clip-path="url(#make-me-a-hanzi-clip-22)" d="M 1543 87 L 1579 42 L 1569 -37 L 1580 -91 L 1595 -110 L 1611 -119 L 1657 -131 L 1796 -131 L 1835 -124 L 1887 -102 L 1896 -53 L 1896 53 " fill="none" id="make-me-a-hanzi-animation-22" stroke-dasharray="801 1602" stroke-linecap="round"></path>

</g>
</svg>
